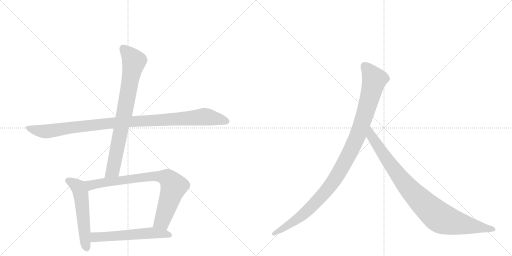
t = 0.00 s
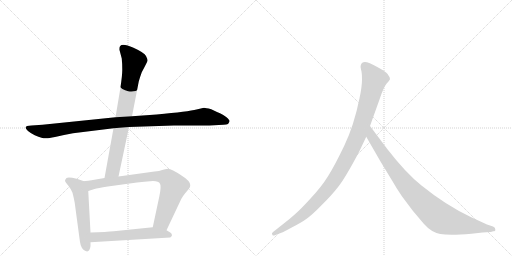
t = 1.32 s
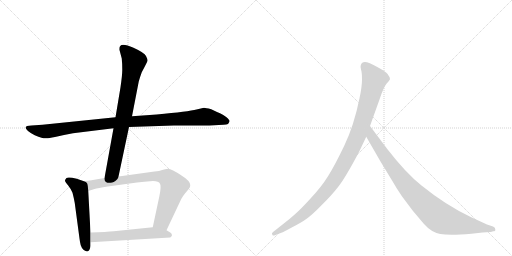
t = 2.64 s
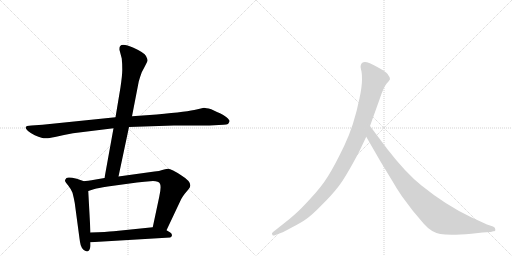
t = 3.96 s
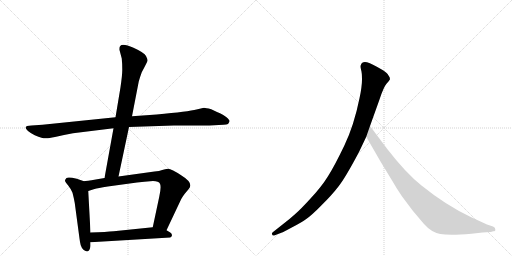
t = 5.28 s
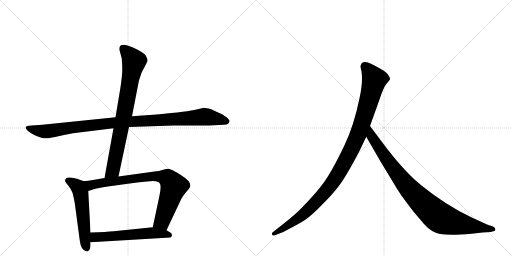
t = 6.60 s

The animated SVG that drew these frames (rendered in a browser with its animation timeline set to each time). Animation: 7 CSS @keyframes rules; one cycle of 6.60 s.

<svg version="1.1" viewBox="0 0 2048 1024" xmlns="http://www.w3.org/2000/svg">
  <g stroke="lightgray" stroke-dasharray="1,1" stroke-width="1" transform="scale(4, 4)">
    <line x1="0" y1="0" x2="256" y2="256"></line>
    <line x1="256" y1="0" x2="0" y2="256"></line>
    <line x1="128" y1="0" x2="128" y2="256"></line>
    <line x1="0" y1="128" x2="256" y2="128"></line>
    <line x1="256" y1="0" x2="512" y2="256"></line>
    <line x1="512" y1="0" x2="256" y2="256"></line>
    <line x1="384" y1="0" x2="384" y2="256"></line>
    <line x1="256" y1="128" x2="512" y2="128"></line>
  </g>
<g transform="scale(1, -1) translate(0, -850)">
   <style type="text/css">
    @keyframes keyframes0 {
      from {
       stroke: black;
       stroke-dashoffset: 1060;
       stroke-width: 128;
       }
       78% {
       animation-timing-function: step-end;
       stroke: black;
       stroke-dashoffset: 0;
       stroke-width: 128;
       }
       to {
       stroke: black;
       stroke-width: 1024;
       }
       }
       #make-me-a-hanzi-animation-0 {
         animation: keyframes0 1.112630s both;
         animation-delay: 0.000000s;
         animation-timing-function: linear;
       }
    @keyframes keyframes1 {
      from {
       stroke: black;
       stroke-dashoffset: 806;
       stroke-width: 128;
       }
       72% {
       animation-timing-function: step-end;
       stroke: black;
       stroke-dashoffset: 0;
       stroke-width: 128;
       }
       to {
       stroke: black;
       stroke-width: 1024;
       }
       }
       #make-me-a-hanzi-animation-1 {
         animation: keyframes1 0.905924s both;
         animation-delay: 1.112630s;
         animation-timing-function: linear;
       }
    @keyframes keyframes2 {
      from {
       stroke: black;
       stroke-dashoffset: 549;
       stroke-width: 128;
       }
       64% {
       animation-timing-function: step-end;
       stroke: black;
       stroke-dashoffset: 0;
       stroke-width: 128;
       }
       to {
       stroke: black;
       stroke-width: 1024;
       }
       }
       #make-me-a-hanzi-animation-2 {
         animation: keyframes2 0.696777s both;
         animation-delay: 2.018555s;
         animation-timing-function: linear;
       }
    @keyframes keyframes3 {
      from {
       stroke: black;
       stroke-dashoffset: 811;
       stroke-width: 128;
       }
       73% {
       animation-timing-function: step-end;
       stroke: black;
       stroke-dashoffset: 0;
       stroke-width: 128;
       }
       to {
       stroke: black;
       stroke-width: 1024;
       }
       }
       #make-me-a-hanzi-animation-3 {
         animation: keyframes3 0.909993s both;
         animation-delay: 2.715332s;
         animation-timing-function: linear;
       }
    @keyframes keyframes4 {
      from {
       stroke: black;
       stroke-dashoffset: 570;
       stroke-width: 128;
       }
       65% {
       animation-timing-function: step-end;
       stroke: black;
       stroke-dashoffset: 0;
       stroke-width: 128;
       }
       to {
       stroke: black;
       stroke-width: 1024;
       }
       }
       #make-me-a-hanzi-animation-4 {
         animation: keyframes4 0.713867s both;
         animation-delay: 3.625326s;
         animation-timing-function: linear;
       }
    @keyframes keyframes5 {
      from {
       stroke: black;
       stroke-dashoffset: 1082;
       stroke-width: 128;
       }
       78% {
       animation-timing-function: step-end;
       stroke: black;
       stroke-dashoffset: 0;
       stroke-width: 128;
       }
       to {
       stroke: black;
       stroke-width: 1024;
       }
       }
       #make-me-a-hanzi-animation-5 {
         animation: keyframes5 1.130534s both;
         animation-delay: 4.339193s;
         animation-timing-function: linear;
       }
    @keyframes keyframes6 {
      from {
       stroke: black;
       stroke-dashoffset: 935;
       stroke-width: 128;
       }
       75% {
       animation-timing-function: step-end;
       stroke: black;
       stroke-dashoffset: 0;
       stroke-width: 128;
       }
       to {
       stroke: black;
       stroke-width: 1024;
       }
       }
       #make-me-a-hanzi-animation-6 {
         animation: keyframes6 1.010905s both;
         animation-delay: 5.469727s;
         animation-timing-function: linear;
       }
</style>
<path d="M 462 381 L 170 351 L 126 348 Q 116 348 108 346 L 103 342 Q 101 336 112 326 Q 124 316 139 309 Q 155 302 166 299 Q 178 296 186 297 Q 195 297 220 302 Q 256 311 292 317 L 454 337 L 516 342 L 695 348 L 838 348 L 894 351 Q 907 352 912 354 Q 917 360 918 365 Q 919 370 906 381 Q 893 392 880 397 Q 867 402 845 413 Q 822 419 816 419 L 786 412 Q 755 404 627 392 L 528 385 L 462 381 Z" fill="lightgray"></path> 
<path d="M 482 501 L 462 381 L 454 337 L 418 138 C 413 108 468 115 474 144 L 516 342 L 528 385 L 555 524 Q 560 542 567 561 Q 589 602 590 607 Q 591 612 584 626 Q 578 639 534 659 Q 490 678 481 666 Q 477 662 478 650 L 487 616 Q 489 596 489 576 Q 490 556 482 501 Z" fill="lightgray"></path> 
<path d="M 336 125 L 307 135 Q 273 144 266 138 Q 259 131 260 126 Q 262 120 272 109 Q 282 97 290 79 Q 295 60 299 38 L 318 -104 Q 320 -121 323 -131 Q 326 -142 335 -150 Q 358 -167 362 -134 L 362 -119 L 362 -80 L 353 86 C 351 116 351 120 336 125 Z" fill="lightgray"></path> 
<path d="M 418 138 L 383 132 Q 346 126 336 125 C 306 121 324 77 353 86 L 378 94 Q 390 98 431 104 L 548 120 Q 575 123 612 126 Q 635 126 640 115 Q 646 104 637 63 L 611 -59 C 605 -88 653 -98 666 -71 L 725 54 Q 734 69 739 75 L 755 94 Q 762 103 761 110 Q 760 127 726 148 Q 684 176 672 175 Q 660 174 649 170 Q 638 166 618 164 L 474 144 L 418 138 Z" fill="lightgray"></path> 
<path d="M 362 -119 L 681 -100 Q 695 -91 681 -80 L 666 -71 C 641 -56 641 -56 611 -59 L 455 -75 Q 427 -78 362 -80 C 332 -81 332 -121 362 -119 Z" fill="lightgray"></path> 
<path d="M 1436 242 L 1465 303 L 1480 346 L 1518 452 Q 1534 501 1546 515 Q 1558 528 1560 533 Q 1560 541 1554 548 Q 1550 557 1532 569 Q 1488 595 1468 601 Q 1448 606 1443 589 Q 1441 584 1444 572 Q 1448 560 1448 532 Q 1448 503 1438 457 Q 1416 348 1377 267 Q 1338 186 1312 145 Q 1286 103 1243 57 Q 1202 12 1181 -6 Q 1159 -26 1134 -45 L 1091 -79 Q 1085 -84 1089 -88 Q 1089 -95 1102 -90 L 1128 -80 Q 1130 -80 1167 -60 Q 1204 -41 1225 -26 Q 1247 -11 1286 29 Q 1326 68 1353 103 Q 1381 138 1436 242 Z" fill="lightgray"></path> 
<path d="M 1465 303 L 1522 204 L 1570 125 Q 1584 100 1607 66 L 1652 6 L 1696 -46 Q 1725 -79 1761 -86 Q 1798 -93 1886 -85 L 1930 -80 L 1963 -78 L 1973 -75 Q 1983 -75 1981 -67 Q 1982 -61 1972 -56 L 1948 -48 L 1885 -19 Q 1785 28 1686 108 Q 1624 157 1549 254 L 1480 346 C 1462 370 1450 329 1465 303 Z" fill="lightgray"></path> 
      <clipPath id="make-me-a-hanzi-clip-0">
      <path d="M 462 381 L 170 351 L 126 348 Q 116 348 108 346 L 103 342 Q 101 336 112 326 Q 124 316 139 309 Q 155 302 166 299 Q 178 296 186 297 Q 195 297 220 302 Q 256 311 292 317 L 454 337 L 516 342 L 695 348 L 838 348 L 894 351 Q 907 352 912 354 Q 917 360 918 365 Q 919 370 906 381 Q 893 392 880 397 Q 867 402 845 413 Q 822 419 816 419 L 786 412 Q 755 404 627 392 L 528 385 L 462 381 Z" fill="lightgray"></path>
      </clipPath>
      <path clip-path="url(#make-me-a-hanzi-clip-0)" d="M 109 339 L 176 324 L 441 358 L 814 383 L 906 364 " fill="none" id="make-me-a-hanzi-animation-0" stroke-dasharray="932 1864" stroke-linecap="round"></path>

      <clipPath id="make-me-a-hanzi-clip-1">
      <path d="M 482 501 L 462 381 L 454 337 L 418 138 C 413 108 468 115 474 144 L 516 342 L 528 385 L 555 524 Q 560 542 567 561 Q 589 602 590 607 Q 591 612 584 626 Q 578 639 534 659 Q 490 678 481 666 Q 477 662 478 650 L 487 616 Q 489 596 489 576 Q 490 556 482 501 Z" fill="lightgray"></path>
      </clipPath>
      <path clip-path="url(#make-me-a-hanzi-clip-1)" d="M 490 658 L 536 605 L 452 171 L 424 145 " fill="none" id="make-me-a-hanzi-animation-1" stroke-dasharray="678 1356" stroke-linecap="round"></path>

      <clipPath id="make-me-a-hanzi-clip-2">
      <path d="M 336 125 L 307 135 Q 273 144 266 138 Q 259 131 260 126 Q 262 120 272 109 Q 282 97 290 79 Q 295 60 299 38 L 318 -104 Q 320 -121 323 -131 Q 326 -142 335 -150 Q 358 -167 362 -134 L 362 -119 L 362 -80 L 353 86 C 351 116 351 120 336 125 Z" fill="lightgray"></path>
      </clipPath>
      <path clip-path="url(#make-me-a-hanzi-clip-2)" d="M 272 128 L 306 108 L 323 77 L 347 -140 " fill="none" id="make-me-a-hanzi-animation-2" stroke-dasharray="421 842" stroke-linecap="round"></path>

      <clipPath id="make-me-a-hanzi-clip-3">
      <path d="M 418 138 L 383 132 Q 346 126 336 125 C 306 121 324 77 353 86 L 378 94 Q 390 98 431 104 L 548 120 Q 575 123 612 126 Q 635 126 640 115 Q 646 104 637 63 L 611 -59 C 605 -88 653 -98 666 -71 L 725 54 Q 734 69 739 75 L 755 94 Q 762 103 761 110 Q 760 127 726 148 Q 684 176 672 175 Q 660 174 649 170 Q 638 166 618 164 L 474 144 L 418 138 Z" fill="lightgray"></path>
      </clipPath>
      <path clip-path="url(#make-me-a-hanzi-clip-3)" d="M 342 120 L 366 110 L 599 144 L 671 137 L 691 114 L 694 101 L 649 -35 L 620 -53 " fill="none" id="make-me-a-hanzi-animation-3" stroke-dasharray="683 1366" stroke-linecap="round"></path>

      <clipPath id="make-me-a-hanzi-clip-4">
      <path d="M 362 -119 L 681 -100 Q 695 -91 681 -80 L 666 -71 C 641 -56 641 -56 611 -59 L 455 -75 Q 427 -78 362 -80 C 332 -81 332 -121 362 -119 Z" fill="lightgray"></path>
      </clipPath>
      <path clip-path="url(#make-me-a-hanzi-clip-4)" d="M 370 -112 L 379 -100 L 393 -97 L 574 -84 L 613 -82 L 677 -90 " fill="none" id="make-me-a-hanzi-animation-4" stroke-dasharray="442 884" stroke-linecap="round"></path>

      <clipPath id="make-me-a-hanzi-clip-5">
      <path d="M 1436 242 L 1465 303 L 1480 346 L 1518 452 Q 1534 501 1546 515 Q 1558 528 1560 533 Q 1560 541 1554 548 Q 1550 557 1532 569 Q 1488 595 1468 601 Q 1448 606 1443 589 Q 1441 584 1444 572 Q 1448 560 1448 532 Q 1448 503 1438 457 Q 1416 348 1377 267 Q 1338 186 1312 145 Q 1286 103 1243 57 Q 1202 12 1181 -6 Q 1159 -26 1134 -45 L 1091 -79 Q 1085 -84 1089 -88 Q 1089 -95 1102 -90 L 1128 -80 Q 1130 -80 1167 -60 Q 1204 -41 1225 -26 Q 1247 -11 1286 29 Q 1326 68 1353 103 Q 1381 138 1436 242 Z" fill="lightgray"></path>
      </clipPath>
      <path clip-path="url(#make-me-a-hanzi-clip-5)" d="M 1460 585 L 1498 532 L 1436 321 L 1376 196 L 1320 105 L 1251 28 L 1167 -42 L 1096 -85 " fill="none" id="make-me-a-hanzi-animation-5" stroke-dasharray="954 1908" stroke-linecap="round"></path>

      <clipPath id="make-me-a-hanzi-clip-6">
      <path d="M 1465 303 L 1522 204 L 1570 125 Q 1584 100 1607 66 L 1652 6 L 1696 -46 Q 1725 -79 1761 -86 Q 1798 -93 1886 -85 L 1930 -80 L 1963 -78 L 1973 -75 Q 1983 -75 1981 -67 Q 1982 -61 1972 -56 L 1948 -48 L 1885 -19 Q 1785 28 1686 108 Q 1624 157 1549 254 L 1480 346 C 1462 370 1450 329 1465 303 Z" fill="lightgray"></path>
      </clipPath>
      <path clip-path="url(#make-me-a-hanzi-clip-6)" d="M 1481 338 L 1486 305 L 1603 137 L 1677 53 L 1745 -10 L 1770 -26 L 1804 -37 L 1972 -66 " fill="none" id="make-me-a-hanzi-animation-6" stroke-dasharray="807 1614" stroke-linecap="round"></path>

</g>
</svg>
